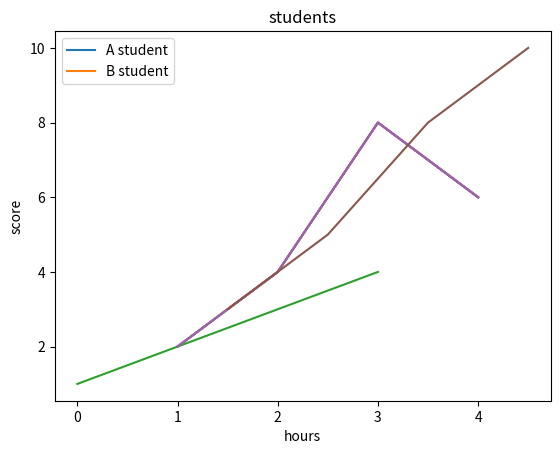

Write Python code to recreate this figure.
"""
Matplotlib use for data visualaization as chart or plot

Matplotlib usage
1. Before data analysis, visualaization for data understanding
2. After data analysis, result visualaization   
"""

import matplotlib.pyplot as plt

#%%
import matplotlib.pyplot as plt
plt.title('test')
plt.plot([1, 2, 3, 4], [2, 4, 8, 6])
plt.show()
# %%
plt.title('test')
plt.plot([1,2,3,4],[2,4,8,6])
plt.show()
# %%
plt.plot([1, 2, 3, 4])
plt.show()
# %%
plt.title('test')
plt.plot([1,2,3,4],[2,4,8,6])
plt.show()
# %%
plt.title('students')
plt.plot([1,2,3,4],[2,4,8,6])
plt.plot([1.5,2.5,3.5,4.5],[3,5,8,10]) #라인 새로 추가
plt.xlabel('hours')
plt.ylabel('score')
plt.legend(['A student', 'B student']) #범례 삽입
plt.show()
# %%
